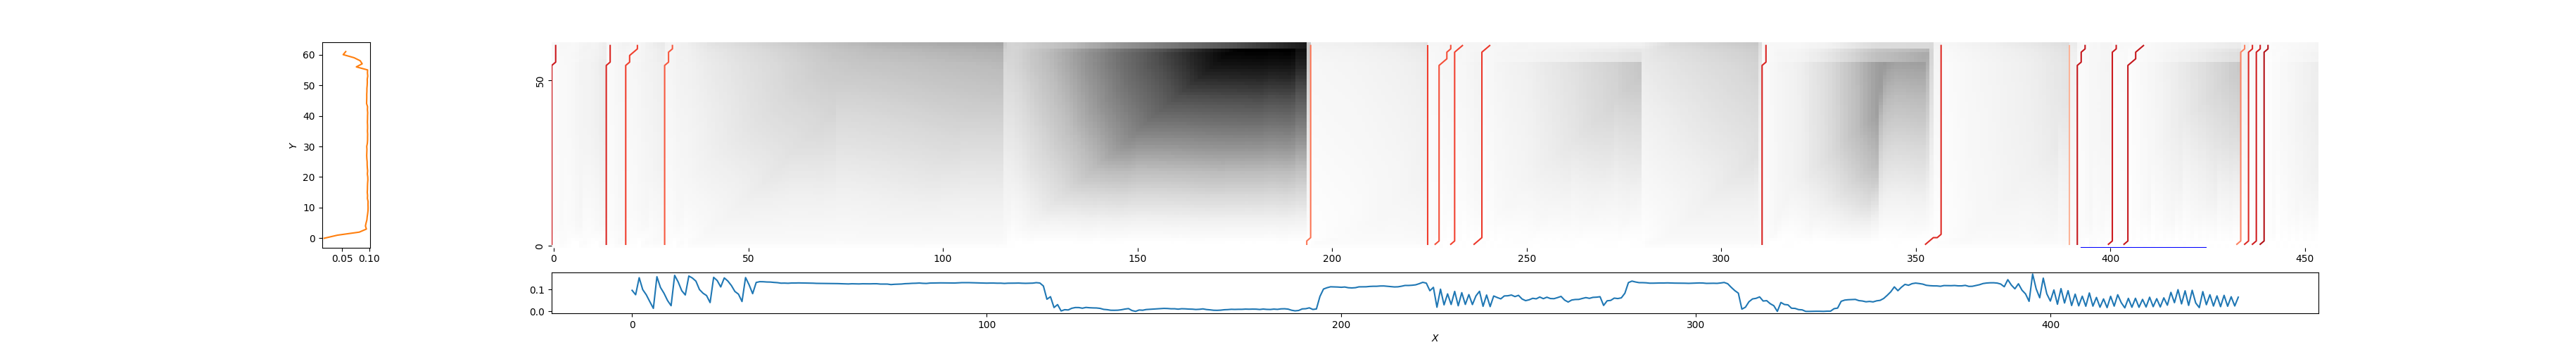

Values plotted in this chart, from the file beside it:
0, 1, 0.2536022946797791
14, 15, 0.3041
19, 22, 0.3836
29, 31, 0.454
193, 195, 0.5389
225, 225, 0.3823
227, 231, 0.4284
231, 234, 0.3945
237, 241, 0.3666
311, 312, 0.3006
352, 357, 0.3174
390, 390, 0.7271
392, 394, 0.2309
400, 402, 0.2548
404, 409, 0.2318
433, 435, 0.5779
435, 437, 0.3152
437, 439, 0.2662
439, 441, 0.1744
